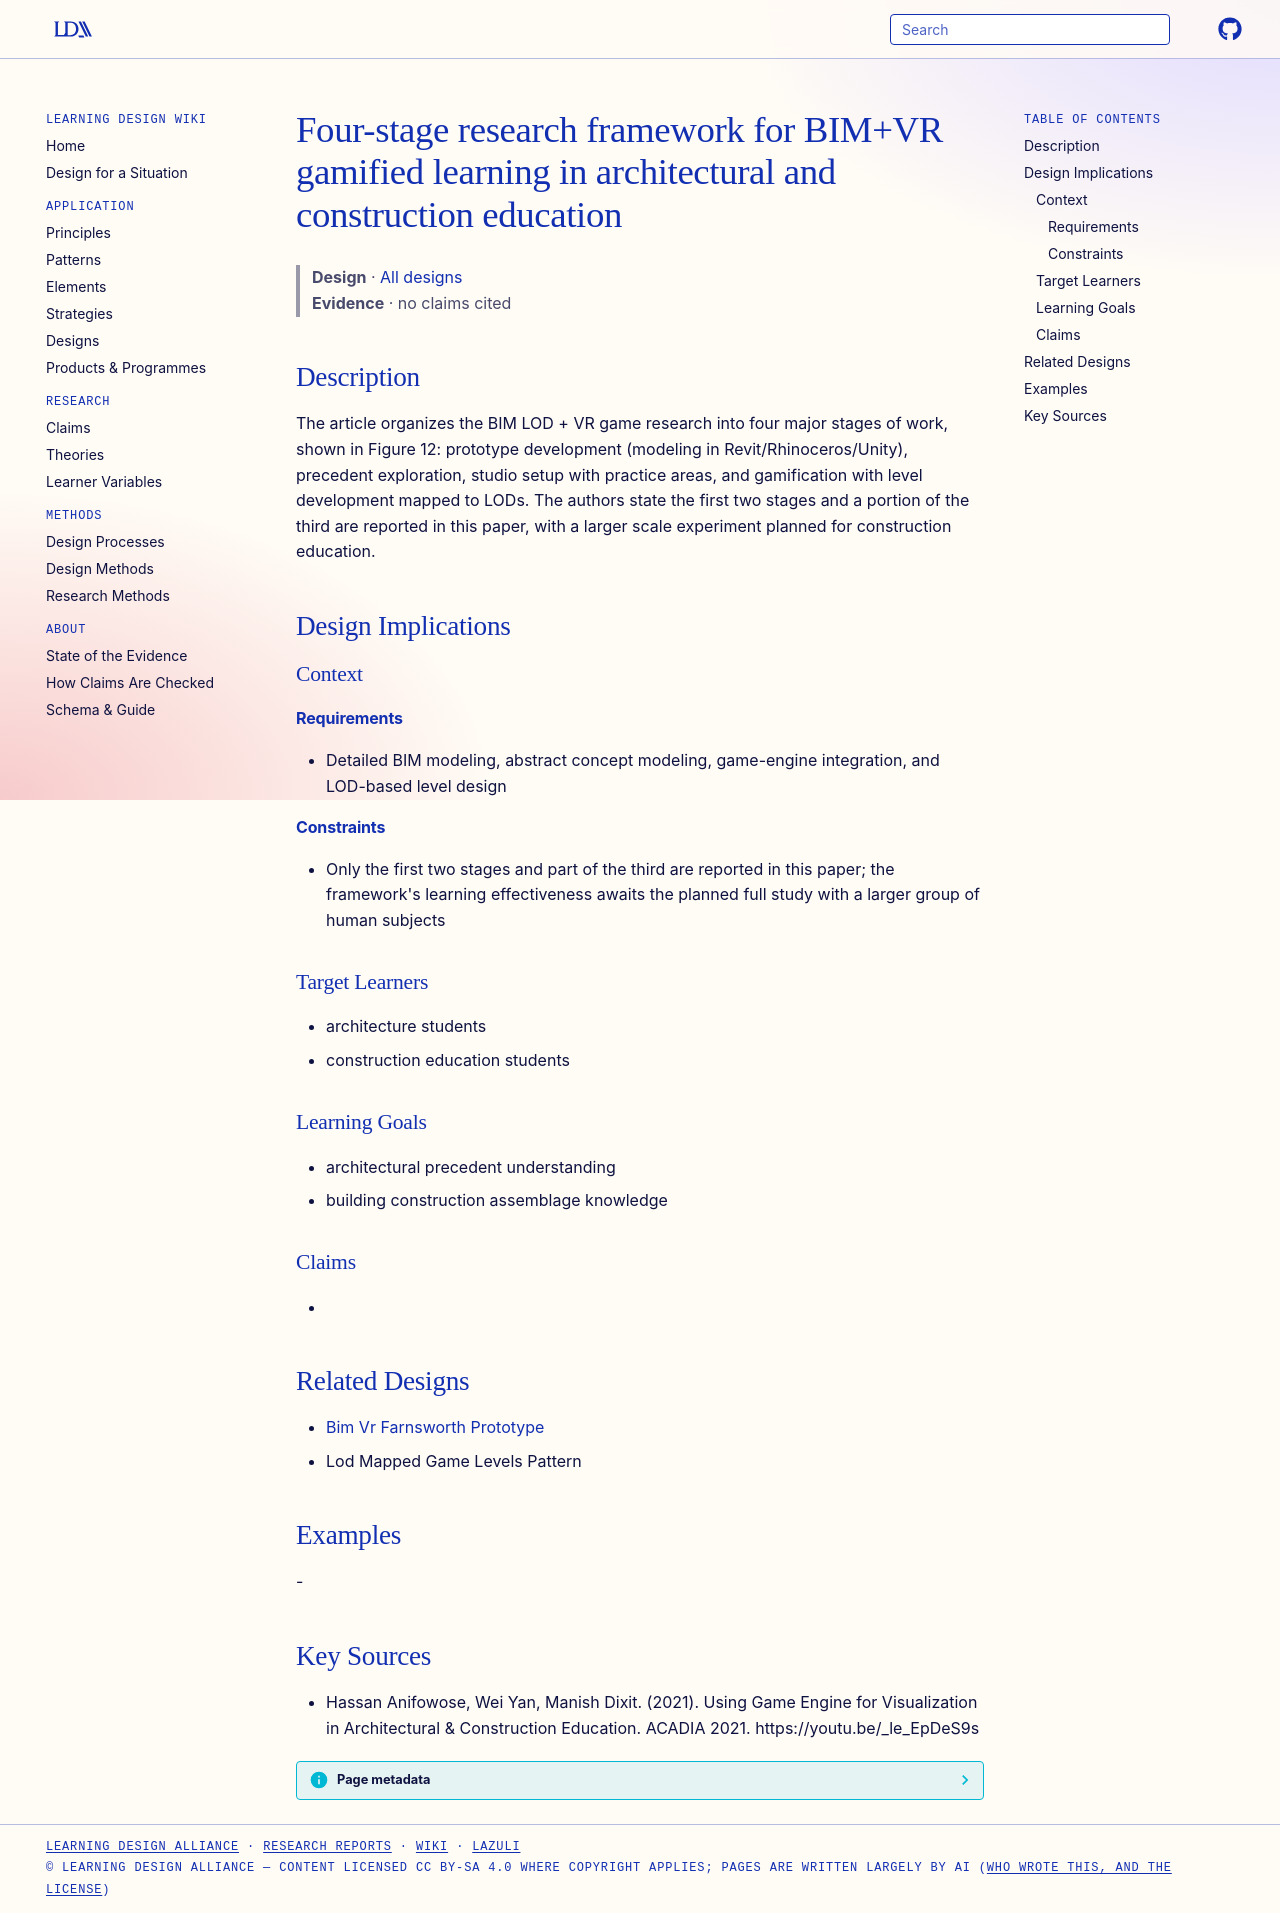

repository: Learning-Design-Alliance/learning-wiki · page: designs/four-stage-bim-vr-research-framework/index.html · generator: mkdocs

---
type: design
id: four-stage-bim-vr-research-framework
title: Four-stage research framework for BIM+VR gamified learning in architectural and construction education
description: "The article organizes the BIM LOD + VR game research into four major stages of work, shown in Figure 12: prototype development (modeling in Revit/Rhinoceros/Unity), precedent exploration, studio setup with practice ar..."
status: review
generated:
  by: "process:settle-candidates"
  at: 2026-11-19
sources:
  - id: hassan-anifowose-2021
    resource: "https://youtu.be/_le_EpDeS9s"
    title: "Hassan Anifowose, Wei Yan, Manish Dixit. (2021). Using Game Engine for Visualization in Architectural & Construction Education. ACADIA 2021. https://youtu.be/_le_EpDeS9s"
    author: Hassan Anifowose, Wei Yan, Manish Dixit
---

# Four-stage research framework for BIM+VR gamified learning in architectural and construction education

> **Design** · [All designs](index.md)
> **Evidence** · no claims cited

## Description
The article organizes the BIM LOD + VR game research into four major stages of work, shown in Figure 12: prototype development (modeling in Revit/Rhinoceros/Unity), precedent exploration, studio setup with practice areas, and gamification with level development mapped to LODs. The authors state the first two stages and a portion of the third are reported in this paper, with a larger scale experiment planned for construction education.

## Design Implications

### Context
#### Requirements
- Detailed BIM modeling, abstract concept modeling, game-engine integration, and LOD-based level design
#### Constraints
- Only the first two stages and part of the third are reported in this paper; the framework's learning effectiveness awaits the planned full study with a larger group of human subjects

### Target Learners
- architecture students
- construction education students

### Learning Goals
- architectural precedent understanding
- building construction assemblage knowledge

### Claims
- 

## Related Designs
- [Bim Vr Farnsworth Prototype](bim-vr-farnsworth-prototype.md)
- Lod Mapped Game Levels Pattern

## Examples
-

## Key Sources
- Hassan Anifowose, Wei Yan, Manish Dixit. (2021). Using Game Engine for Visualization in Architectural & Construction Education. ACADIA 2021. https://youtu.be/_le_EpDeS9s
